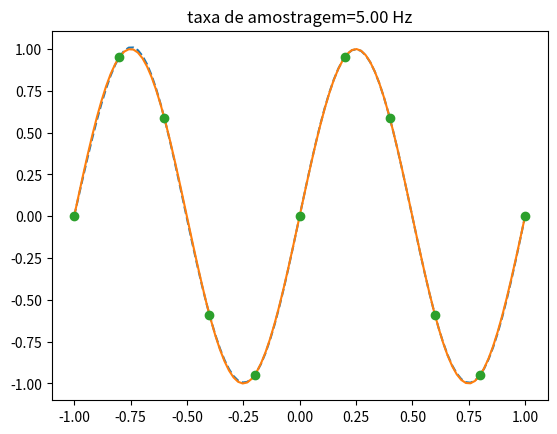

Generate this figure with matplotlib:
import numpy as np
import matplotlib.pyplot as plt


fs = 5.0 # Hz, taxa de amostragem (i.e. >= 2*f) 
t = np.linspace(-1,1,100) # redefine this here for convenience
ts = np.arange(-1,1+1/fs,1/fs) # pontos da amostras 
num_coeffs=len(ts) 
sm=0
for k in range(-num_coeffs,num_coeffs): # Ja que a funcao eh real, necessa ambos lados 
   sm+=np.sin(2*np.pi*(k/fs))*np.sinc( k - fs * t)
#close('all')
plt.plot( t,sm,'--',t,np.sin(2*np.pi*t),ts, np.sin(2*np.pi*ts),'o')
plt.title('taxa de amostragem=%3.2f Hz' % fs )
plt.show()
